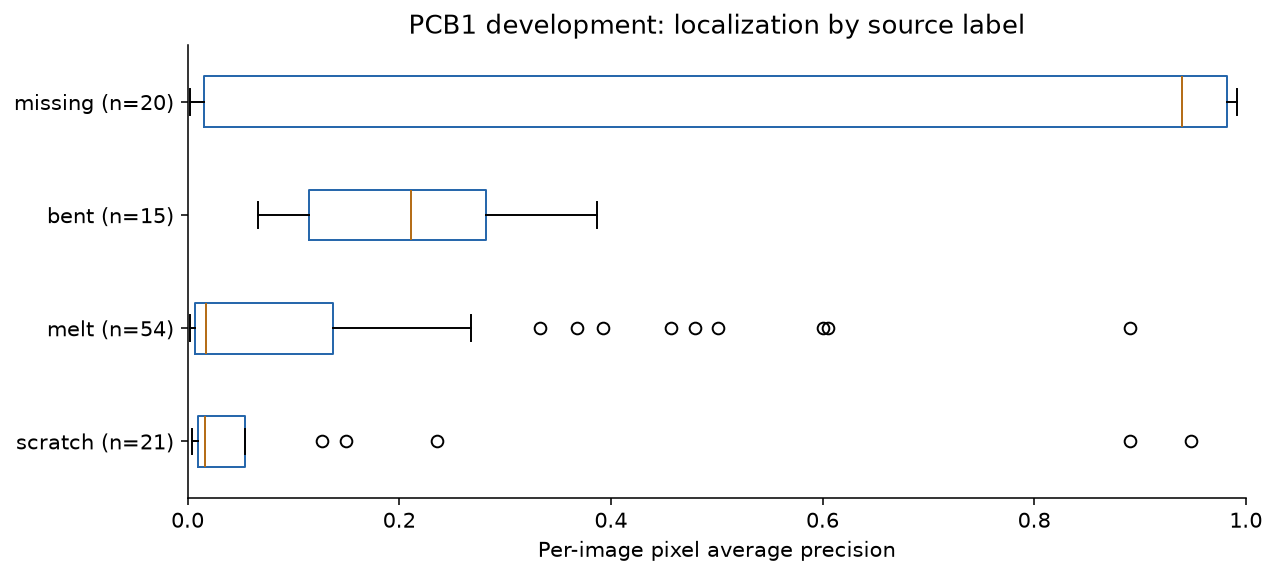

Values plotted in this chart, from the file beside it:
defect_type, count, median, p25, p75, minimum, maximum
bent, 15, 0.2108, 0.1149, 0.2819, 0.06647, 0.3864
melt, 54, 0.01741, 0.007002, 0.1372, 0.002372, 0.8907
missing, 20, 0.9393, 0.01591, 0.982, 0.001966, 0.9914
scratch, 21, 0.01598, 0.009868, 0.0545, 0.004026, 0.9485
